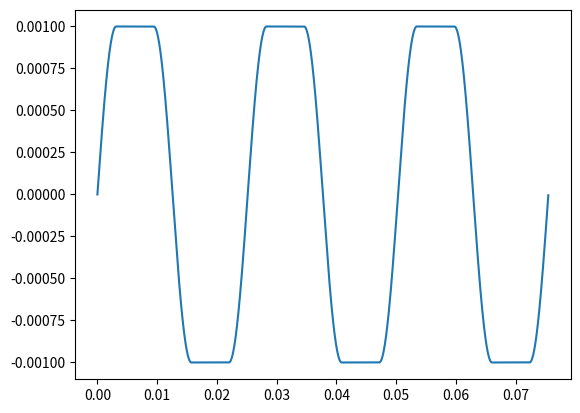

Source code (Python):
from math import sin
from math import pi
import matplotlib.pyplot as plt


def find_spline_nodes(sin_x, step, pi_len, sc):
    x_points = []
    y_points = []
    points = []
    length = 36
    x_ap = 0
    y_ap = 0
    i = 0
    offset = 0

    while i <= int((pi_len * pi) / step):

        x = step * i
        i += 1


        y_b = (sin(sin_x * (x - step))) / sc
        y = (sin(sin_x * x)) / sc
        y_a = (sin(sin_x * (x + step))) / sc
        x += offset

        if y_b < y < y_a or y_b > y > y_a:
            x_ap = x
            y_ap = y

        else:
            for j in range(0, length):
                x += (step * j)
                offset += (step * j)
                x_ap = x
                y_ap = y

        x_points.append(x_ap)
        y_points.append(y_ap)
        points.append((x, y))

    return x_points, y_points, points



if __name__ == '__main__':
    sc = 1000
    sin_x = 0.5
    step = 0.01
    pi_len = 12.0

    x_points, y_points, points = find_spline_nodes((sin_x * sc), (step / sc), (pi_len / sc), sc)

    plt.plot(x_points, y_points)
    plt.show()
